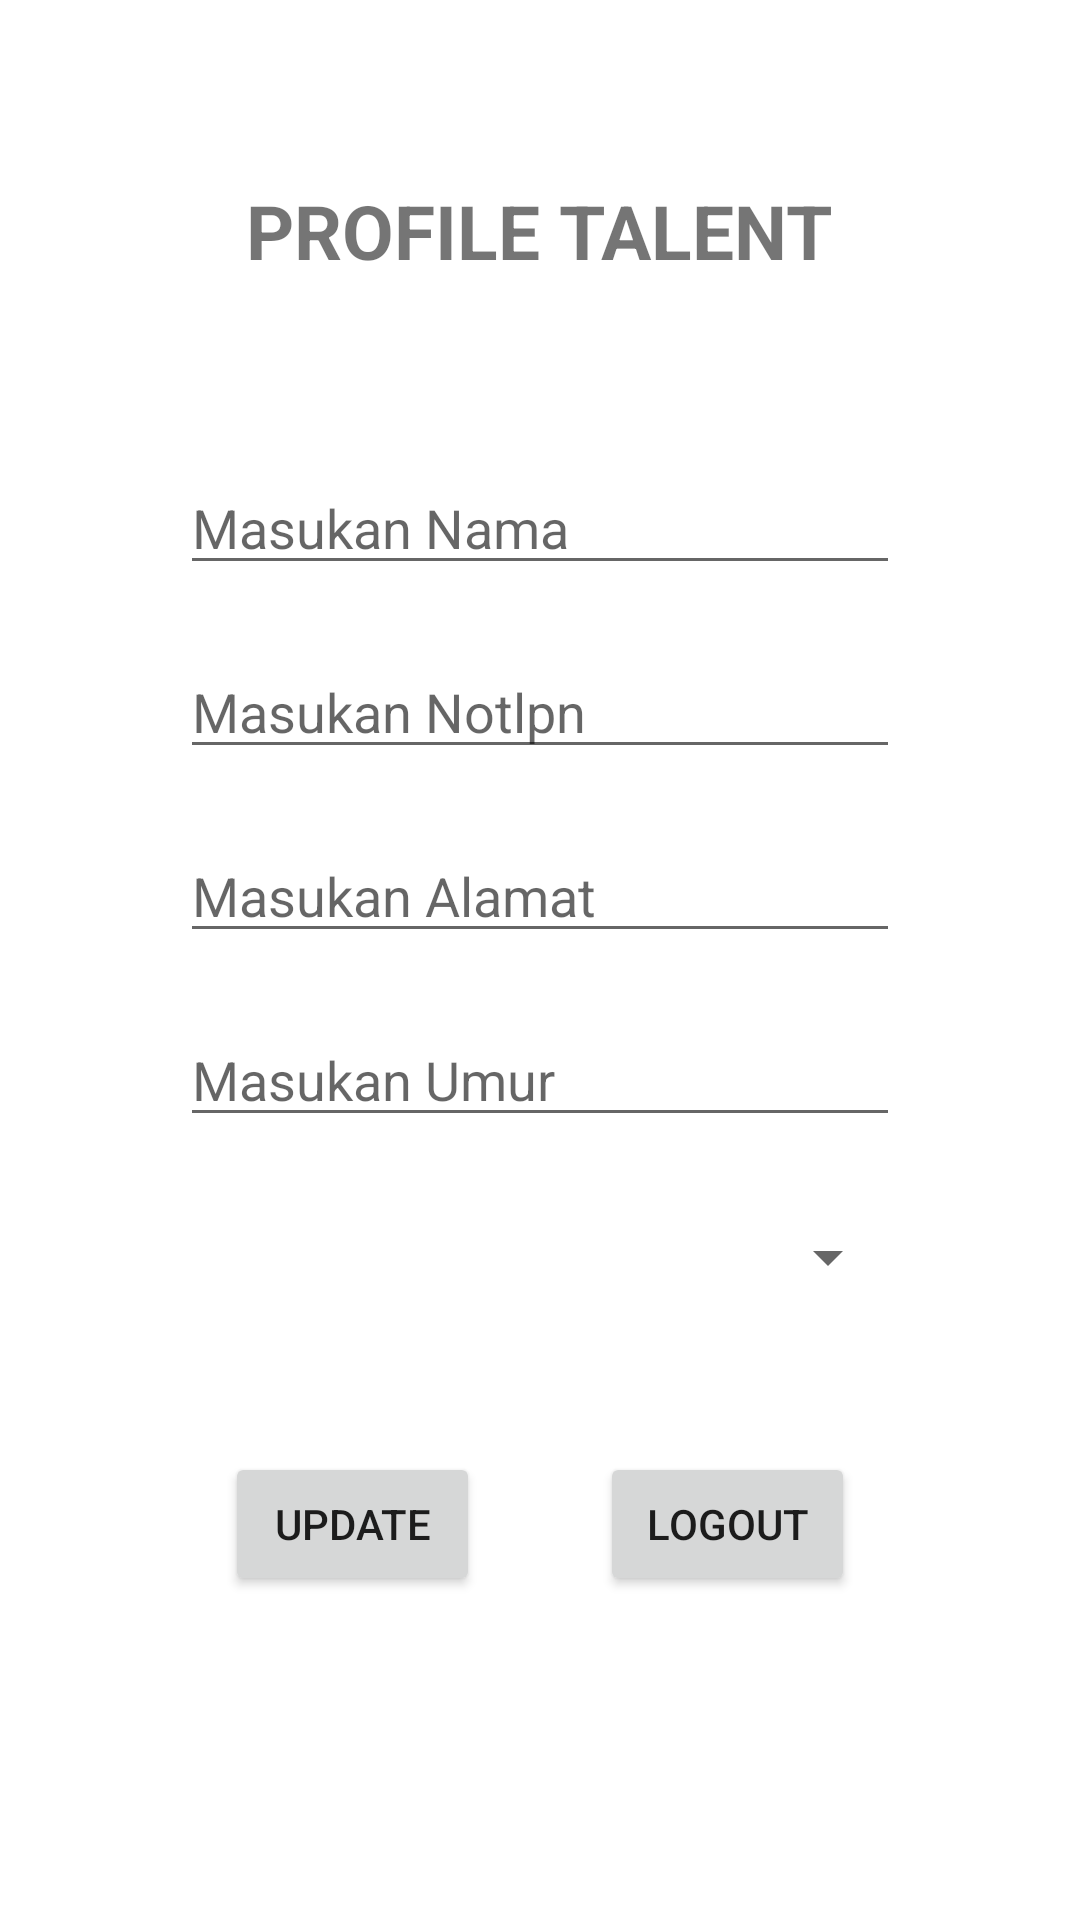

The Android layout XML behind this screen, and the referenced resources:
<!-- AndroidManifest.xml: application theme Theme.JobHunter -->
<!-- res/layout/fragment_home_talent.xml -->
<?xml version="1.0" encoding="utf-8"?>
<FrameLayout xmlns:android="http://schemas.android.com/apk/res/android"
    xmlns:tools="http://schemas.android.com/tools"
    android:layout_width="match_parent"
    android:layout_height="match_parent"
    tools:context=".ActiveUser.Talent.Fragment.HomeTalentFragment">

    <ScrollView
        android:layout_width="match_parent"
        android:layout_height="match_parent">

        <LinearLayout
            android:layout_width="match_parent"
            android:layout_height="wrap_content"
            android:orientation="vertical" >

            <TextView
                android:id="@+id/textView7"
                android:layout_width="wrap_content"
                android:layout_height="wrap_content"
                android:layout_gravity="center"
                android:layout_marginTop="60dp"
                android:text="PROFILE TALENT"
                android:textSize="25dp"
                android:textStyle="bold" />

            <LinearLayout
                android:layout_width="match_parent"
                android:layout_height="match_parent"
                android:orientation="vertical"
                android:padding="50dp">

                <EditText
                    android:id="@+id/upNamaTalent"
                    android:layout_width="match_parent"
                    android:layout_height="wrap_content"
                    android:layout_margin="10dp"
                    android:ems="10"
                    android:hint="Masukan Nama"
                    android:inputType="textPersonName" />

                <EditText
                    android:id="@+id/upTlpnTalent"
                    android:layout_width="match_parent"
                    android:layout_height="wrap_content"
                    android:layout_margin="10dp"
                    android:ems="10"
                    android:hint="Masukan Notlpn"
                    android:inputType="textPersonName" />

                <EditText
                    android:id="@+id/upAlamatTalent"
                    android:layout_width="match_parent"
                    android:layout_height="wrap_content"
                    android:layout_margin="10dp"
                    android:ems="10"
                    android:hint="Masukan Alamat"
                    android:inputType="textPersonName" />

                <EditText
                    android:id="@+id/umurTalent"
                    android:layout_width="match_parent"
                    android:layout_height="wrap_content"
                    android:layout_margin="10dp"
                    android:ems="10"
                    android:hint="Masukan Umur"
                    android:inputType="textPersonName" />

                <Spinner
                    android:id="@+id/spinerGender"
                    android:layout_width="match_parent"
                    android:layout_height="wrap_content"
                    android:layout_margin="10dp"
                    android:padding="20dp" />

                <LinearLayout
                    android:layout_width="match_parent"
                    android:layout_height="wrap_content"
                    android:layout_gravity="center"
                    android:layout_marginTop="10dp"
                    android:gravity="center"
                    android:orientation="horizontal"
                    android:padding="5dp">

                    <Button
                        android:id="@+id/btnUpdateTalent"
                        android:layout_width="wrap_content"
                        android:layout_height="wrap_content"
                        android:layout_margin="20dp"
                        android:layout_weight="1"
                        android:text="UPDATE" />

                    <Button
                        android:id="@+id/btnLogoutTalent"
                        android:layout_width="wrap_content"
                        android:layout_height="wrap_content"
                        android:layout_margin="20dp"
                        android:layout_weight="1"
                        android:text="LOGOUT" />
                </LinearLayout>
            </LinearLayout>
        </LinearLayout>
    </ScrollView>

</FrameLayout>
<!-- resources referenced by this layout -->
<resources>
  <style name="Theme.JobHunter" parent="Theme.MaterialComponents.DayNight.DarkActionBar">
          
          <item name="colorPrimary">@color/purple_500</item>
          <item name="colorPrimaryVariant">@color/purple_700</item>
          <item name="colorOnPrimary">@color/white</item>
          
          <item name="colorSecondary">@color/teal_200</item>
          <item name="colorSecondaryVariant">@color/teal_700</item>
          <item name="colorOnSecondary">@color/black</item>
          
          <item name="android:statusBarColor" tools:targetApi="l">?attr/colorPrimaryVariant</item>
          
      </style>
  <!-- not gathered from this repository: default colours our renderer supplied (Android Studio template values) -->
  <color name="purple_500">#FF6200EE</color>
  <color name="purple_700">#FF3700B3</color>
  <color name="teal_200">#FF03DAC5</color>
  <color name="teal_700">#FF018786</color>
  <color name="black">#FF000000</color>
  <color name="white">#FFFFFFFF</color>
</resources>
